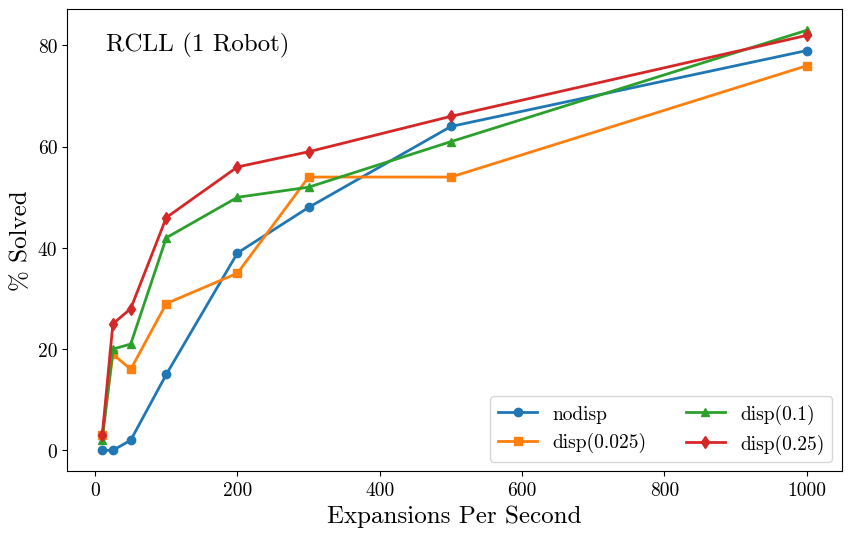
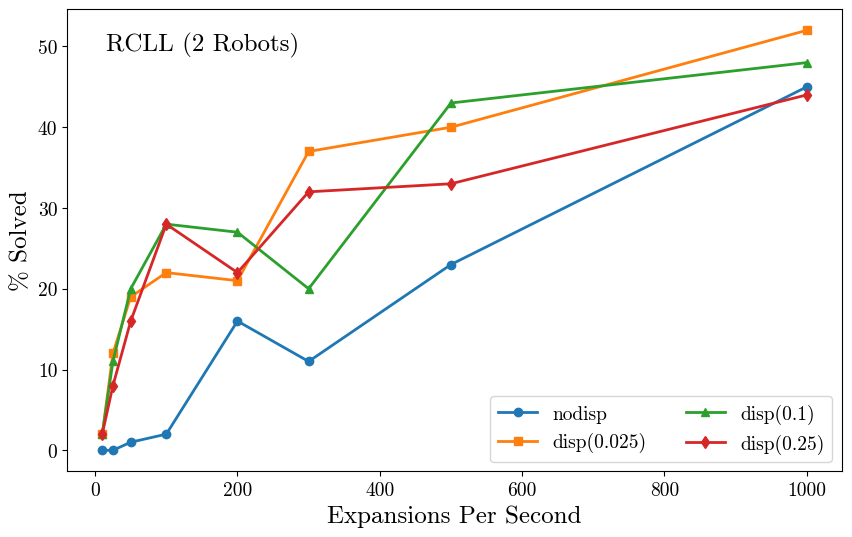
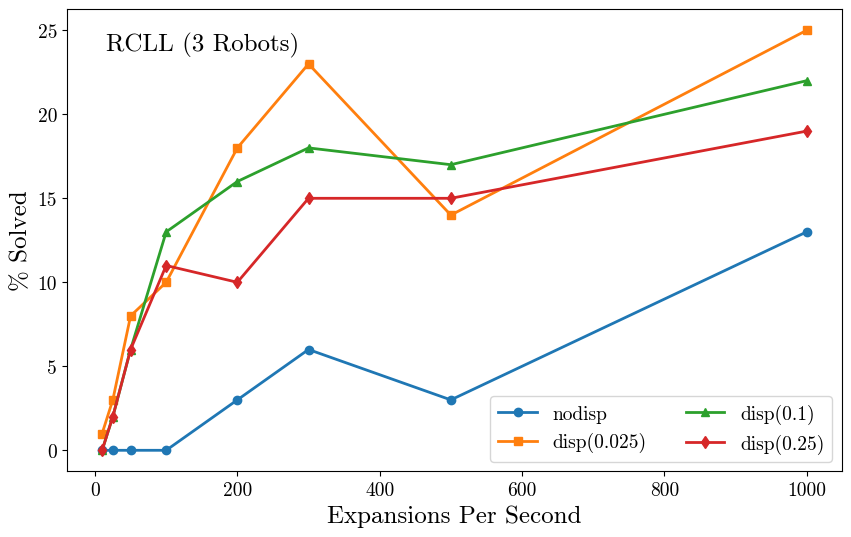
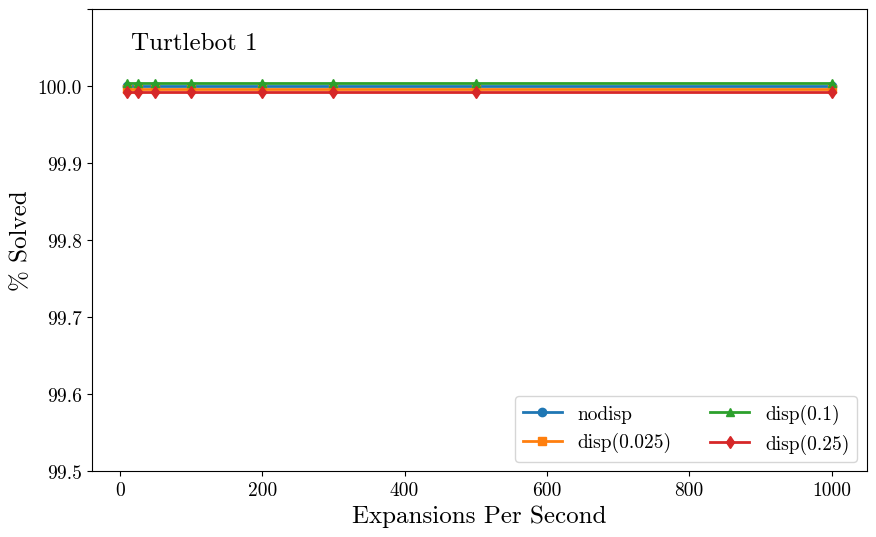
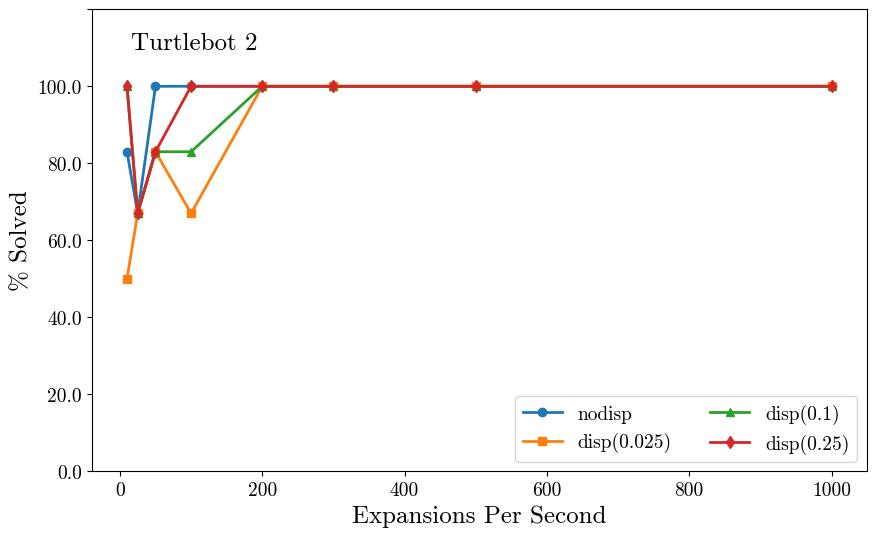

Reproduce these figures in Python, in order.
import matplotlib
import numpy as np

matplotlib.use('Agg')
import matplotlib.pyplot as plt

# Raw data
# +
data1 = {
    'EPS': [10, 25, 50, 100, 200, 300, 500, 1000],
    'nodisp': [0, 0, 2, 15, 39, 48, 64, 79],  # Updated values
    'disp(0.025)': [3, 19, 16, 29, 35, 54, 54, 76],  # Updated values
    'disp(0.1)': [2, 20, 21, 42, 50, 52, 61, 83],  # Updated values
    'disp(0.25)': [3, 25, 28, 46, 56, 59, 66, 82]  # Updated values
}

# +
data2 = {
    'EPS': [10, 25, 50, 100, 200, 300, 500, 1000],
    'nodisp': [0, 0, 1, 2, 16, 11, 23, 45],  # Updated values
    'disp(0.025)': [2, 12, 19, 22, 21, 37, 40, 52],  # Updated values
    'disp(0.1)': [2, 11, 20, 28, 27, 20, 43, 48],  # Updated values
    'disp(0.25)': [2, 8, 16, 28, 22, 32, 33, 44]  # Updated values
}
# +
data3 = {
    'EPS': [10, 25, 50, 100, 200, 300, 500, 1000],
    'nodisp': [0, 0, 0, 0, 3, 6, 3, 13],  # Updated values
    'disp(0.025)': [1, 3, 8, 10, 18, 23, 14, 25],  # Updated values
    'disp(0.1)': [0, 2, 6, 13, 16, 18, 17, 22],  # Updated values
    'disp(0.25)': [0, 2, 6, 11, 10, 15, 15, 19]  # Updated values
}
# +
data4 = {
    'EPS': [10, 25, 50, 100, 200, 300, 500, 1000],
    'nodisp': [100, 100, 100, 100, 100, 100, 100, 100],  # Updated values
    'disp(0.025)': [100, 100, 100, 100, 100, 100, 100, 100],  # Updated values
    'disp(0.1)': [100, 100, 100, 100, 100, 100, 100, 100],  # Updated values
    'disp(0.25)': [100, 100, 100, 100, 100, 100, 100, 100]  # Updated values
}

# +
data5 = {
    'EPS': [10, 25, 50, 100, 200, 300, 500, 1000],
    'nodisp': [83, 67, 100, 100, 100, 100, 100, 100],  # Updated values
    'disp(0.025)': [50, 67, 83, 67, 100, 100, 100, 100],  # Updated values
    'disp(0.1)': [100, 67, 83, 83, 100, 100, 100, 100],  # Updated values
    'disp(0.25)': [100, 67, 83, 100, 100, 100, 100, 100]  # Updated values
}


def create_and_save_plot(data, numRobots):
# Plotting
    plt.figure(figsize=(10, 6))
    plt.rcParams['font.family'] = 'serif'
    plt.rcParams['font.serif'] = 'cmr10'

    plt.plot(data['EPS'], data['nodisp'], marker='o', label='nodisp', linewidth=2)
    plt.plot(data['EPS'], data['disp(0.025)'], marker='s', label='disp(0.025)', linewidth=2)
    plt.plot(data['EPS'], data['disp(0.1)'], marker='^', label='disp(0.1)', linewidth=2)
    plt.plot(data['EPS'], data['disp(0.25)'], marker='d', label='disp(0.25)', linewidth=2)

    # Adding labels and legend
    plt.xlabel('Expansions Per Second', fontsize=18)
    plt.ylabel('% Solved', fontsize=18)
    plt.xticks(fontsize=14)
    plt.yticks(fontsize=14)

    plt.legend(fontsize=14, loc='lower right', ncol=2)


    # Add text box
    ending = ' Robot)' if numRobots == 1 else ' Robots)'
    plt.text(0.05, 0.95, "RCLL (" + str(numRobots)+ending, transform=plt.gca().transAxes,
             verticalalignment='top', fontsize=18, bbox=dict(boxstyle='round', facecolor='white', edgecolor='none',alpha=0.5))


    # Save the plot as an image file
    plt.savefig( str(numRobots)+'.png', bbox_inches='tight')

def create_and_save_plot_rcll(data, numRobots):
# Plotting
    plt.figure(figsize=(10, 6))
    plt.rcParams['font.family'] = 'serif'
    plt.rcParams['font.serif'] = 'cmr10'

    plt.plot(data['EPS'], data['nodisp'], marker='o', label='nodisp', linewidth=2)
    plt.plot(data['EPS'], data['disp(0.025)'], marker='s', label='disp(0.025)', linewidth=2)
    plt.plot(data['EPS'], data['disp(0.1)'], marker='^', label='disp(0.1)', linewidth=2)
    plt.plot(data['EPS'], data['disp(0.25)'], marker='d', label='disp(0.25)', linewidth=2)

    # Adding labels and legend
    plt.xlabel('Expansions Per Second', fontsize=18)
    plt.ylabel('% Solved', fontsize=18)
    plt.xticks(fontsize=14)
    plt.yticks(fontsize=14)

    plt.legend(fontsize=14, loc='lower right', ncol=2)


    # Add text box
    ending = ' Robot)' if numRobots == 1 else ' Robots)'
    plt.text(0.05, 0.95, "RCLL (" + str(numRobots)+ending, transform=plt.gca().transAxes,
             verticalalignment='top', fontsize=18, bbox=dict(boxstyle='round', facecolor='white', edgecolor='none',alpha=0.5))


    # Save the plot as an image file
    plt.savefig("RCLL " + str(numRobots)+'.png', bbox_inches='tight')

def create_and_save_plot_name_100(data, name):
    plt.figure(figsize=(10, 6))
    plt.rcParams['font.family'] = 'serif'
    plt.rcParams['font.serif'] = 'cmr10'

    # Introduce small variations if all values are 100%
    if all(v == 100 for v in data['nodisp']):
        data['nodisp'] = np.array(data['nodisp']) + 0.0
        data['disp(0.025)'] = np.array(data['disp(0.025)']) - 0.004
        data['disp(0.1)'] = np.array(data['disp(0.1)']) + 0.004
        data['disp(0.25)'] = np.array(data['disp(0.25)']) - 0.008

    plt.plot(data['EPS'], data['nodisp'], marker='o', label='nodisp', linewidth=2)
    plt.plot(data['EPS'], data['disp(0.025)'], marker='s', label='disp(0.025)', linewidth=2)
    plt.plot(data['EPS'], data['disp(0.1)'], marker='^', label='disp(0.1)', linewidth=2)
    plt.plot(data['EPS'], data['disp(0.25)'], marker='d', label='disp(0.25)', linewidth=2)

    plt.xlabel('Expansions Per Second', fontsize=18)
    plt.ylabel('% Solved', fontsize=18)
    plt.xticks(fontsize=14)
    plt.yticks(fontsize=14)
    plt.ylim(99.5, 100.1)  # Set y-axis limit
    y_ticks = plt.yticks()[0]
    y_ticks_labels = [f"{tick:.1f}" if tick < 100.1 else '' for tick in y_ticks]
    plt.gca().set_yticklabels(y_ticks_labels)

    plt.legend(fontsize=14, loc='lower right', ncol=2)

    plt.text(0.05, 0.95, name, transform=plt.gca().transAxes,
             verticalalignment='top', fontsize=18, bbox=dict(boxstyle='round', facecolor='white', edgecolor='none', alpha=0.5))

    plt.savefig(name + '.png', bbox_inches='tight')

def create_and_save_plot_name_up_to_100(data, name):
    plt.figure(figsize=(10, 6))
    plt.rcParams['font.family'] = 'serif'
    plt.rcParams['font.serif'] = 'cmr10'

    # Introduce small variations if all values are 100%
    if all(v == 100 for v in data['nodisp']):
        data['nodisp'] = np.array(data['nodisp']) + 0.0
        data['disp(0.025)'] = np.array(data['disp(0.025)']) - 0.4
        data['disp(0.1)'] = np.array(data['disp(0.1)']) + 0.4
        data['disp(0.25)'] = np.array(data['disp(0.25)']) - 0.8

    plt.plot(data['EPS'], data['nodisp'], marker='o', label='nodisp', linewidth=2)
    plt.plot(data['EPS'], data['disp(0.025)'], marker='s', label='disp(0.025)', linewidth=2)
    plt.plot(data['EPS'], data['disp(0.1)'], marker='^', label='disp(0.1)', linewidth=2)
    plt.plot(data['EPS'], data['disp(0.25)'], marker='d', label='disp(0.25)', linewidth=2)

    plt.xlabel('Expansions Per Second', fontsize=18)
    plt.ylabel('% Solved', fontsize=18)
    plt.xticks(fontsize=14)
    plt.yticks(fontsize=14)
    plt.ylim(0, 120)  # Set y-axis limit
    y_ticks = plt.yticks()[0]
    y_ticks_labels = [f"{tick:.1f}" if tick < 100.1 else '' for tick in y_ticks]
    plt.gca().set_yticklabels(y_ticks_labels)

    plt.legend(fontsize=14, loc='lower right', ncol=2)

    plt.text(0.05, 0.95, name, transform=plt.gca().transAxes,
             verticalalignment='top', fontsize=18, bbox=dict(boxstyle='round', facecolor='white', edgecolor='none', alpha=0.5))

    plt.savefig(name + '.png', bbox_inches='tight')

def create_and_save_plot_name(data, name):
    plt.figure(figsize=(10, 6))
    plt.rcParams['font.family'] = 'serif'
    plt.rcParams['font.serif'] = 'cmr10'

    # Introduce small variations if all values are 100%
    if all(v == 100 for v in data['nodisp']):
        data['nodisp'] = np.array(data['nodisp']) + 0.0
        data['disp(0.025)'] = np.array(data['disp(0.025)']) - 0.004
        data['disp(0.1)'] = np.array(data['disp(0.1)']) + 0.004
        data['disp(0.25)'] = np.array(data['disp(0.25)']) - 0.008

    plt.plot(data['EPS'], data['nodisp'], marker='o', label='nodisp', linewidth=2)
    plt.plot(data['EPS'], data['disp(0.025)'], marker='s', label='disp(0.025)', linewidth=2)
    plt.plot(data['EPS'], data['disp(0.1)'], marker='^', label='disp(0.1)', linewidth=2)
    plt.plot(data['EPS'], data['disp(0.25)'], marker='d', label='disp(0.25)', linewidth=2)

    plt.xlabel('Expansions Per Second', fontsize=18)
    plt.ylabel('% Solved', fontsize=18)
    plt.xticks(fontsize=14)
    plt.yticks(fontsize=14)

    plt.legend(fontsize=14, loc='lower right', ncol=2)

    plt.text(0.05, 0.95, name, transform=plt.gca().transAxes,
             verticalalignment='top', fontsize=18, bbox=dict(boxstyle='round', facecolor='white', edgecolor='none', alpha=0.5))

    plt.savefig(name + '.png', bbox_inches='tight')

create_and_save_plot_rcll(data1, 1)
create_and_save_plot_rcll(data2, 2)
create_and_save_plot_rcll(data3, 3)
create_and_save_plot_name_100(data4, "Turtlebot 1")
create_and_save_plot_name_up_to_100(data5, "Turtlebot 2")
